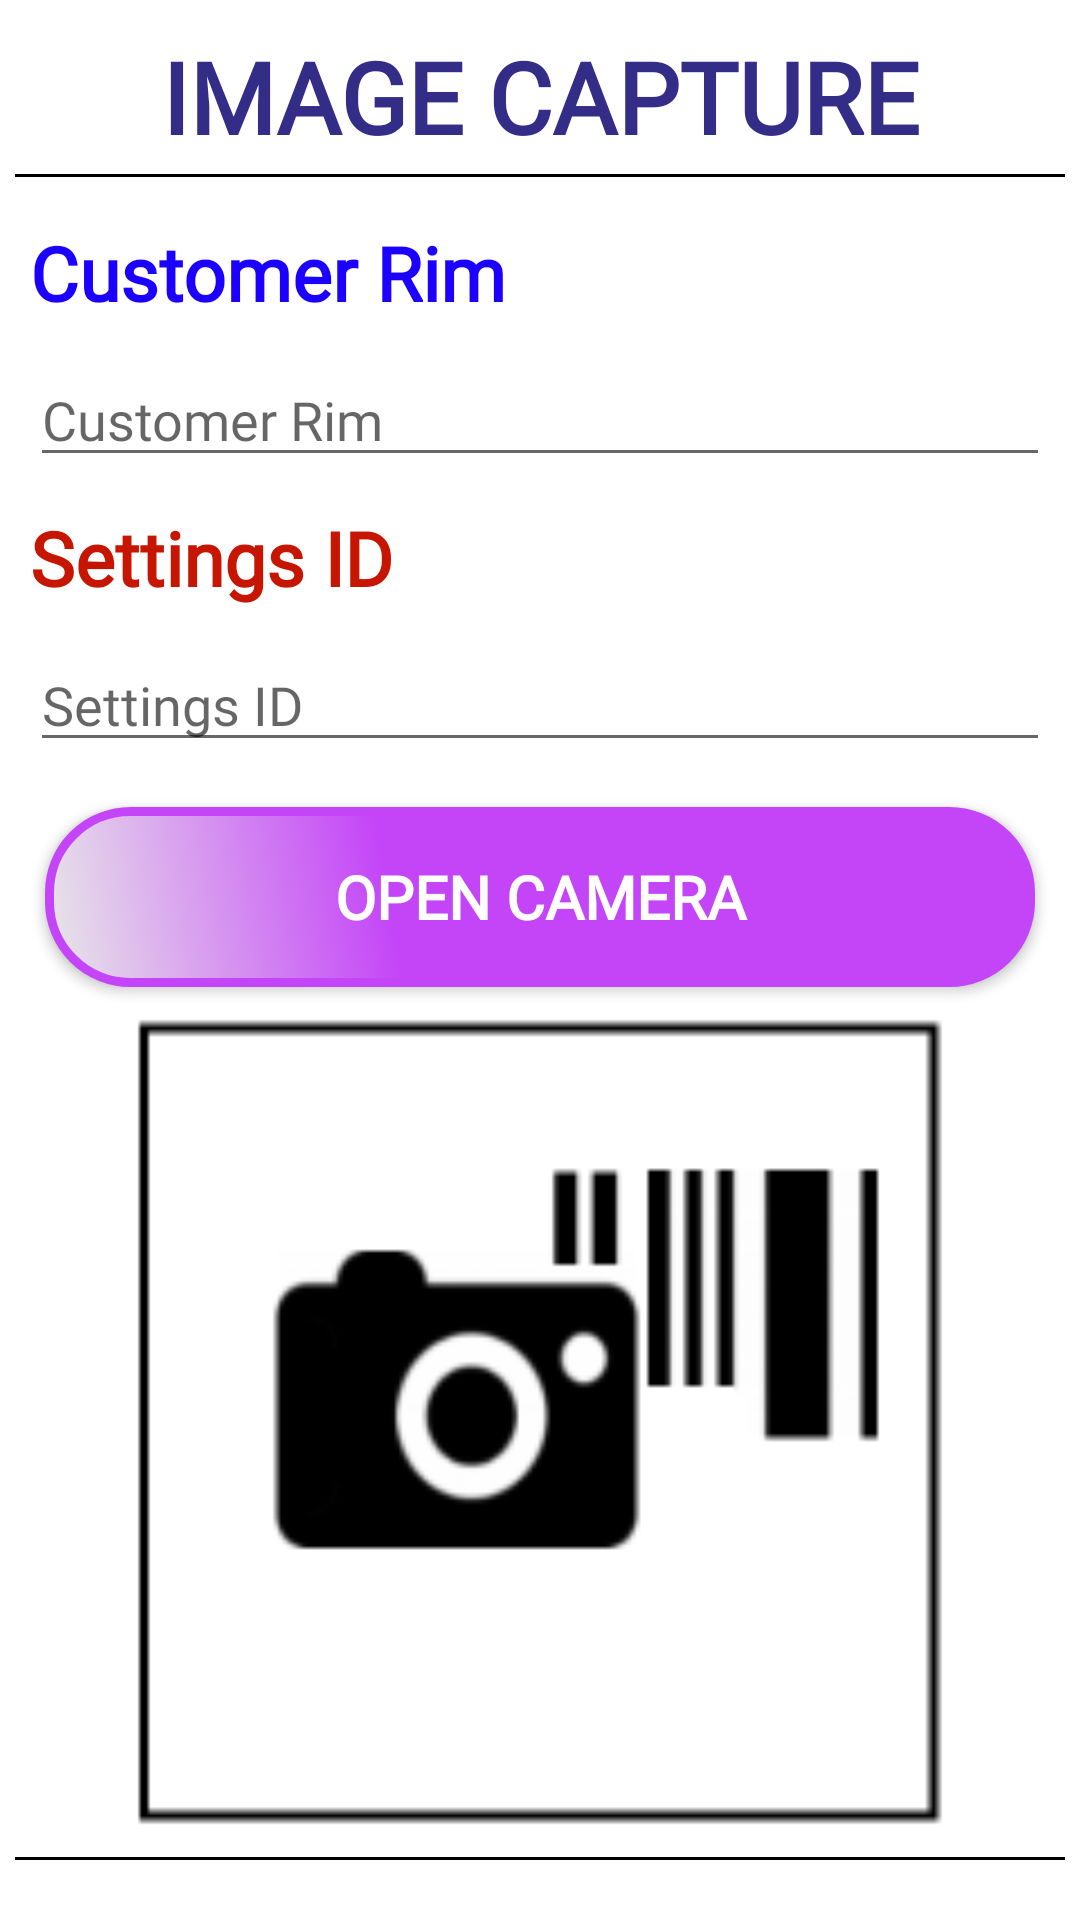

Here is an Android app screen rendered from its layout file. Give the layout XML and the strings, colors and styles it references.
<!-- AndroidManifest.xml: application theme AppTheme -->
<!-- res/layout/activity_qrcapture.xml -->
<?xml version="1.0" encoding="utf-8"?>
<RelativeLayout xmlns:android="http://schemas.android.com/apk/res/android"
    xmlns:app="http://schemas.android.com/apk/res-auto"
    xmlns:tools="http://schemas.android.com/tools"
    android:layout_width="match_parent"
    android:layout_height="match_parent"
    android:paddingBottom="10dp"
    android:paddingLeft="5dp"
    android:paddingRight="5dp"
    android:paddingTop="10dp"
    android:background="#fff"
    android:focusable="true"
    android:focusableInTouchMode="true">
    <ScrollView
        android:layout_width="fill_parent"
        android:layout_height="wrap_content">
        <LinearLayout
            android:layout_width="fill_parent"
            android:layout_height="wrap_content"
            android:orientation="vertical"
            android:id="@+id/linearLayout">

            <TextView
                android:layout_width="match_parent"
                android:layout_height="wrap_content"
                android:fontFamily="@font/autour_one"
                android:paddingBottom="4dp"
                android:text="IMAGE CAPTURE"
                android:textAlignment="center"
                android:textColor="#342D88"
                android:textSize="33dp"
                android:textStyle="bold" />
            <RelativeLayout
                android:layout_width="fill_parent"
                android:layout_height="1dp"
                android:background="#000"
                android:layout_marginBottom="10dp">
            </RelativeLayout>

            <TextView
                android:id="@+id/tvRim"
                android:layout_width="match_parent"
                android:layout_height="wrap_content"
                android:layout_margin="5dp"
                android:fontFamily="@font/source_serif_pro"
                android:text="Customer Rim"
                android:textColor="#1B00FF"
                android:textSize="25sp"
                android:textStyle="bold" />

            <EditText
                android:id="@+id/customerRim"
                android:layout_width="match_parent"
                android:layout_height="wrap_content"
                android:layout_margin="5dp"
                android:fontFamily="@font/capriola"
                android:hint="Customer Rim"
                android:textColor="#1B00FF" />
            <TextView
                android:layout_width="match_parent"
                android:layout_height="wrap_content"
                android:textColor="#C61500"
                android:id="@+id/tvSettingId"
                android:fontFamily="@font/source_serif_pro"
                android:textSize="25sp"
                android:textStyle="bold"
                android:layout_margin="5dp"
                android:text="Settings ID"/>

            <EditText
                android:layout_width="match_parent"
                android:layout_height="wrap_content"
                android:textColor="#C61500"
                android:id="@+id/settingId"
                android:fontFamily="@font/capriola"
                android:layout_margin="5dp"
                android:hint="Settings ID"/>

            <Button
                android:id="@+id/buttonSelect"
                android:layout_width="fill_parent"
                android:layout_height="wrap_content"
                android:layout_margin="10dp"
                android:background="@drawable/qr_button"
                android:fontFamily="@font/quicksand_light"
                android:shadowDx="0"
                android:shadowDy="0"
                android:shadowRadius="5"
                android:text="Open Camera"
                android:textColor="#FFFFFF"
                android:textSize="20dp"
                android:textStyle="bold" />

            <ImageView
                android:layout_width="fill_parent"
                android:layout_height="270dp"
                android:src="@drawable/capture"
                android:id="@+id/imageView"/>
            <RelativeLayout
                android:layout_width="fill_parent"
                android:layout_height="1dp"
                android:background="#000"
                android:layout_marginBottom="10dp"
                android:layout_marginTop="10dp">
            </RelativeLayout>

            <LinearLayout
                android:layout_width="fill_parent"
                android:layout_height="wrap_content"
                android:orientation="horizontal"
                android:gravity="right">

                <Button
                    android:layout_width="200dp"
                    android:layout_height="wrap_content"
                    android:text="Upload >>"
                    android:textColor="#FFF"
                    android:background="@color/colorPrimary"
                    android:id="@+id/buttonUpload"
                    android:visibility="gone"/>

            </LinearLayout>

        </LinearLayout>
    </ScrollView>

</RelativeLayout>
<!-- resources referenced by this layout -->
<resources>
  <color name="colorPrimary">#3F51B5</color>
  <!-- drawable capture: png bitmap (drawable, 4105 bytes) -->
  <!-- drawable qr_button (drawable) -->
  <?xml version="1.0" encoding="utf-8"?>
  <shape xmlns:android="http://schemas.android.com/apk/res/android" android:shape="rectangle" >
      <corners
          android:radius="27dp"
          />
      <gradient
          android:angle="45"
          android:centerX="35%"
          android:centerColor="#C445F7"
          android:startColor="#E8E8E8"
          android:endColor="#C445F7"
          android:type="linear"
          />
      <padding
          android:left="0dp"
          android:top="0dp"
          android:right="0dp"
          android:bottom="0dp"
          />
      <size
          android:width="270dp"
          android:height="60dp"
          />
      <stroke
          android:width="3dp"
          android:color="#C445F7"
          />
  </shape>
  <style name="AppTheme" parent="Theme.AppCompat.Light.DarkActionBar">
          
          <item name="colorPrimary">@color/colorPrimary</item>
          <item name="colorPrimaryDark">@color/colorPrimaryDark</item>
          <item name="colorAccent">@color/colorAccent</item>
          <item name="cardViewStyle">@style/CardView</item>
      </style>
  <color name="colorPrimaryDark">#303F9F</color>
  <color name="colorAccent">#FF4081</color>
</resources>
